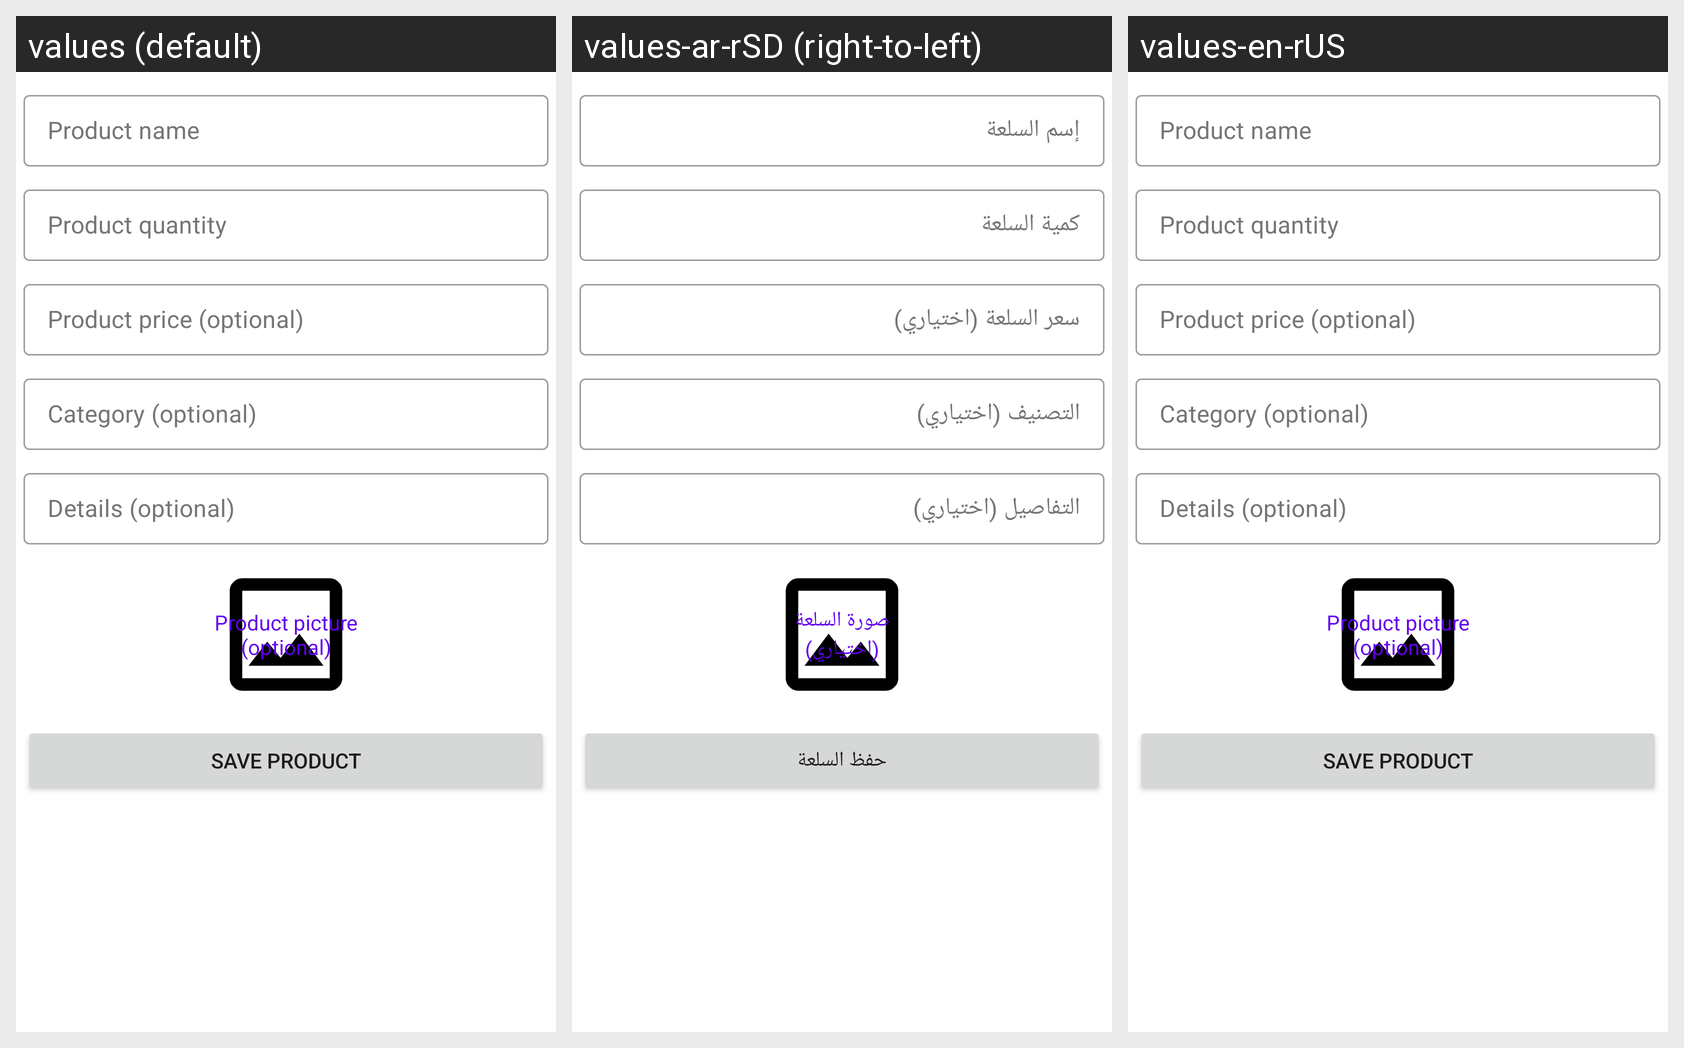

The same Android screen rendered under several of its app's locales, left to right. List the strings drawn on it with the default value and each locale's translation.
Android screen res/layout/fragment_register.xml rendered under 3 locales, left to right: values (default), values-ar-rSD (right-to-left), values-en-rUS. Device: Nexus 5 (rendered at 1080×1920; each locale shown at half size, 540×960, under a caption strip naming it); theme Theme.InventoryControl.
Strings drawn on this screen, with the default value and each locale's value (text and hints the layout hard-codes, and strings that could not be matched under every locale, appear in the picture but are not listed):

product_name
  values: Product name
  values-ar-rSD: إسم السلعة
  values-en-rUS: Product name

product_quantity
  values: Product quantity
  values-ar-rSD: كمية السلعة
  values-en-rUS: Product quantity

product_price
  values: Product price (optional)
  values-ar-rSD: سعر السلعة (اختياري)
  values-en-rUS: Product price (optional)

category
  values: Category (optional)
  values-ar-rSD: التصنيف (اختياري)
  values-en-rUS: Category (optional)

details
  values: Details (optional)
  values-ar-rSD: التفاصيل (اختياري)
  values-en-rUS: Details (optional)

product_picture
  values: Product picture (optional)
  values-ar-rSD: صورة السلعة (اختياري)
  values-en-rUS: Product picture (optional)

save_product
  values: Save product
  values-ar-rSD: حفظ السلعة
  values-en-rUS: Save product
